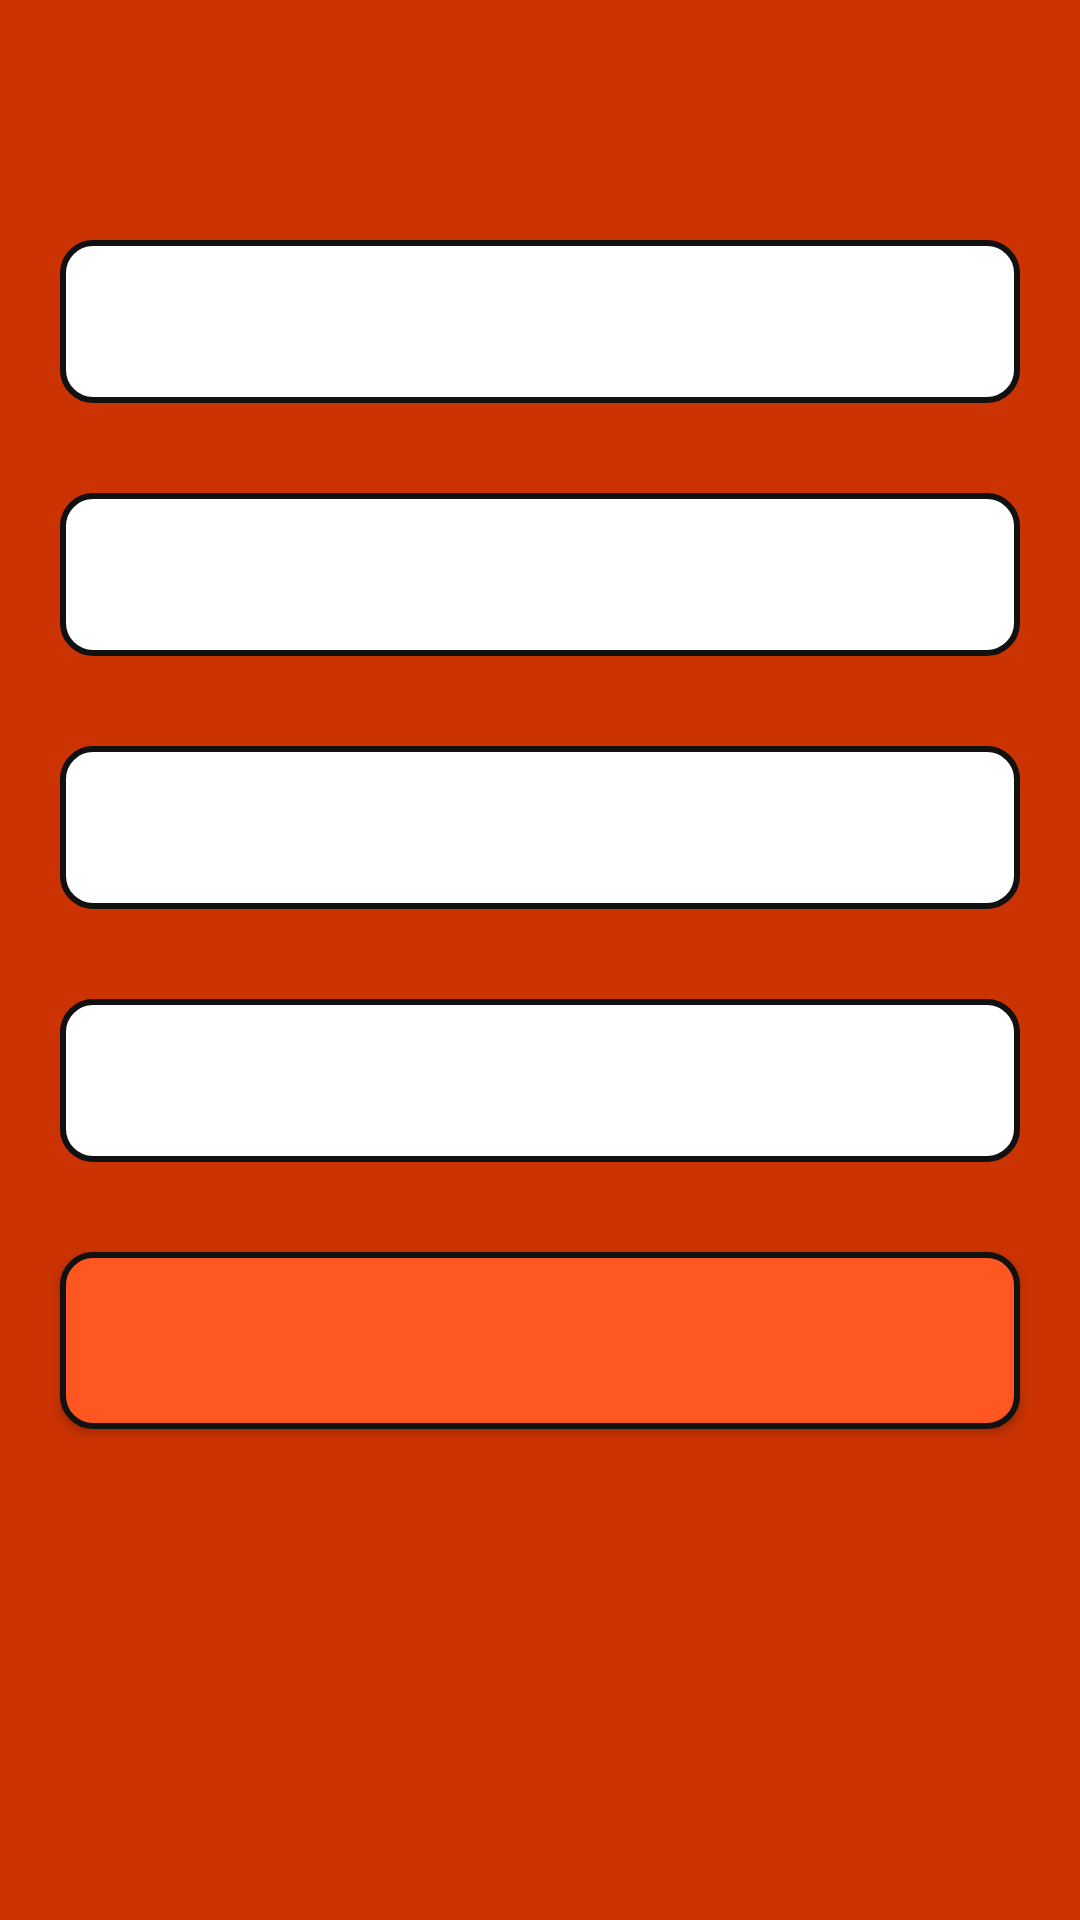

Android layout source for this screen:
<!-- AndroidManifest.xml: application theme Theme.FoodKart -->
<!-- res/layout/activity_login.xml -->
<?xml version="1.0" encoding="utf-8"?>
<layout xmlns:tools="http://schemas.android.com/tools">

    <data>

        <variable
            name="login"
            type="com.sorabh.foodkart.activities.LoginActivity" />
    </data>

    <LinearLayout xmlns:android="http://schemas.android.com/apk/res/android"
        android:layout_width="match_parent"
        android:layout_height="match_parent"
        android:background="?colorPrimaryVariant"
        android:orientation="vertical"
        tools:context=".activities.LoginActivity"
        tools:ignore="ExtraText">

        <androidx.appcompat.widget.AppCompatEditText
            android:id="@+id/edt_name"
            android:layout_width="match_parent"
            android:layout_height="wrap_content"
            android:background="@drawable/edittext_shape"
            android:layout_marginHorizontal="20dp"
            android:layout_marginTop="80dp"
            android:inputType="textPersonName"
            android:padding="15dp"
            android:textColor="?colorPrimaryVariant"
            android:textColorHint="@color/statusBar" />

        <androidx.appcompat.widget.AppCompatEditText
            android:id="@+id/edt_phone"
            android:layout_width="match_parent"
            android:layout_height="wrap_content"
            android:layout_marginHorizontal="20dp"
            android:layout_marginTop="30dp"
            android:background="@drawable/edittext_shape"
            android:inputType="phone"
            android:padding="15dp"
            android:textColor="?colorPrimaryVariant"
            android:textColorHint="@color/statusBar" />

        <androidx.appcompat.widget.AppCompatEditText
            android:id="@+id/edt_email"
            android:layout_width="match_parent"
            android:layout_height="wrap_content"
            android:layout_marginHorizontal="20dp"
            android:layout_marginTop="30dp"
            android:background="@drawable/edittext_shape"
            android:inputType="textEmailAddress"
            android:padding="15dp"
            android:textColor="?colorPrimaryVariant"
            android:textColorHint="@color/statusBar" />

        <androidx.appcompat.widget.AppCompatEditText
            android:id="@+id/edt_password"
            android:layout_width="match_parent"
            android:layout_height="wrap_content"
            android:layout_marginHorizontal="20dp"
            android:layout_marginTop="30dp"
            android:background="@drawable/edittext_shape"
            android:padding="15dp"
            android:textColor="?colorPrimaryVariant"
            android:textColorHint="@color/statusBar" />

        <androidx.appcompat.widget.AppCompatButton
            android:id="@+id/btn_login"
            android:layout_width="match_parent"
            android:layout_height="wrap_content"
            android:layout_marginHorizontal="20dp"
            android:layout_marginTop="30dp"
            android:background="@drawable/button_shape"
            android:onClick="@{() -> login.loginBtnClicked()}"
            android:padding="20dp"
            android:textColor="@color/white" />

    </LinearLayout>
</layout>
<!-- resources referenced by this layout -->
<resources>
  <color name="statusBar">#5C5A59</color>
  <color name="white">#FFFFFFFF</color>
  <!-- drawable button_shape (drawable) -->
  <?xml version="1.0" encoding="utf-8"?>
  <shape xmlns:android="http://schemas.android.com/apk/res/android">
  <stroke android:color="@color/black" android:width="2dp"/>
      <solid android:color="@color/orange_500"/>
      <corners android:radius="10dp"/>
  </shape>
  <!-- drawable edittext_shape (drawable) -->
  <?xml version="1.0" encoding="utf-8"?>
  <shape xmlns:android="http://schemas.android.com/apk/res/android" android:shape="rectangle">
      <stroke android:color="@color/black" android:width="2dp"/>
      <solid android:color="@color/white"/>
      <corners android:radius="10dp"/>
  </shape>
  <style name="Theme.FoodKart" parent="Theme.MaterialComponents.DayNight.DarkActionBar">
          
          
          <item name="colorPrimary">@color/orange_500</item>
          <item name="colorPrimaryVariant">@color/orange_700</item>
          <item name="colorOnPrimary">@color/white</item>
          
          <item name="colorSecondary">@color/secondary_orange_200</item>
          <item name="colorSecondaryVariant">@color/secondary_orange_700</item>
          <item name="colorOnSecondary">@color/white</item>
  
          <item name="colorSurface">@color/design_default_color_surface</item>
          <item name="colorOnSurface">@color/black</item>
          
          <item name="android:statusBarColor" tools:targetApi="l">?attr/colorPrimaryVariant</item>
          
      </style>
  <color name="black">#111111</color>
  <color name="orange_500">#FF5722</color>
  <color name="orange_700">#CC3303</color>
  <color name="secondary_orange_200">#E48B05</color>
  <color name="secondary_orange_700">#C56606</color>
</resources>
